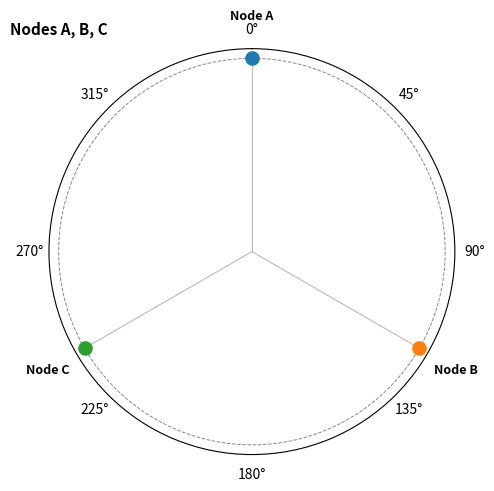
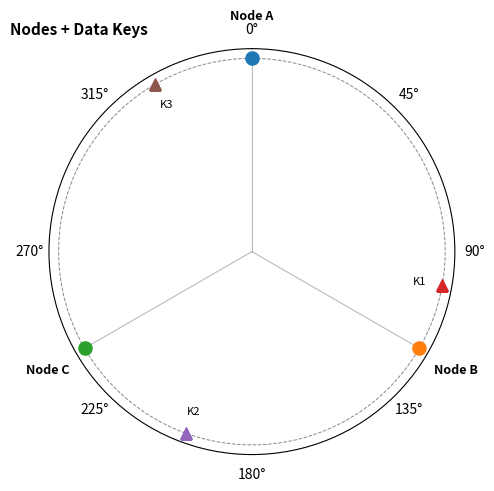
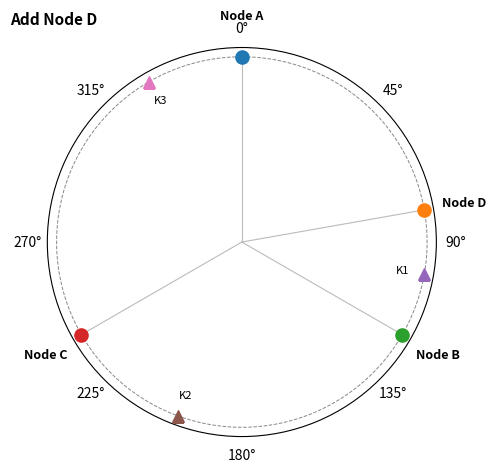
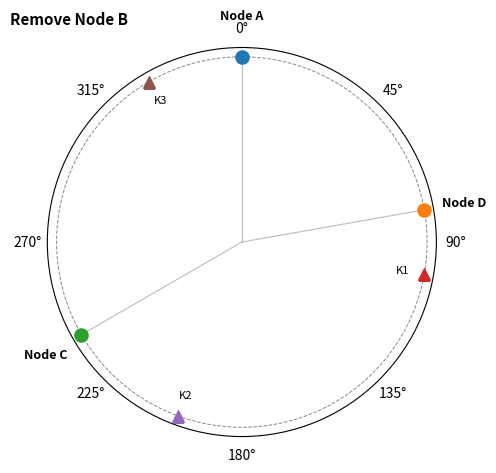

These charts were generated, in order, by the following Python code:
import math
import matplotlib
matplotlib.use("Agg")             # headless backend
import matplotlib.pyplot as plt

# ----------------- helper utilities -------------------------------------
def deg2rad(deg: float) -> float:
    return deg * math.pi / 180.0


def draw_ring(nodes, data, title, outfile):
    fig = plt.figure(figsize=(5, 5))
    ax = fig.add_subplot(111, polar=True)

    # Dashed circumference
    circle_theta = [i * math.pi / 180.0 for i in range(361)]
    ax.plot(circle_theta, [1.0] * len(circle_theta),
            linestyle="--", linewidth=0.7, color="#888888", zorder=0)

    # Sorted node angles for boundary "pizza slices"
    node_angles = sorted(nodes.values())
    for deg in node_angles:
        rad = deg2rad(deg)
        ax.plot([rad, rad], [0, 1],
                color="#bbbbbb", linewidth=0.8, zorder=0)

    # Node markers + labels
    for name, deg in nodes.items():
        rad = deg2rad(deg)
        ax.scatter(rad, 1, marker="o", s=90, zorder=3)
        ax.text(rad, 1.22, name, ha="center", va="center",
                fontsize=9, weight="bold", zorder=3)

    # Data key markers + labels
    if data:
        for key, deg in data.items():
            rad = deg2rad(deg)
            ax.scatter(rad, 1, marker="^", s=70, zorder=3)
            ax.text(rad, 0.88, key, ha="center", va="center",
                    fontsize=8, zorder=3)

    # Aesthetics
    ax.set_rticks([])
    ax.set_theta_zero_location("N")
    ax.set_theta_direction(-1)
    ax.grid(False)

    # Manual title placement to avoid overlap
    fig.text(0.02, 0.95, title, ha="left", va="top",
             fontsize=11, weight="bold")

    fig.tight_layout()
    fig.savefig(outfile, dpi=120)
    plt.close(fig)


# ----------------- scenarios --------------------------------------------
nodes_abc   = {"Node A": 0, "Node B": 120, "Node C": 240}
nodes_add_d = {"Node A": 0, "Node D": 80,  "Node B": 120, "Node C": 240}
nodes_no_b  = {"Node A": 0, "Node D": 80,  "Node C": 240}

# Consistent key set
data_keys = {"K1": 100, "K2": 200, "K3": 330}

draw_ring(nodes_abc,   None,       "Nodes A, B, C",            "ring_nodes.png")
draw_ring(nodes_abc,   data_keys,  "Nodes + Data Keys",        "ring_nodes_data.png")
draw_ring(nodes_add_d, data_keys,  "Add Node D","ring_add_node_d.png")
draw_ring(nodes_no_b,  data_keys,  "Remove Node B",    "ring_remove_node_b.png")

print("✓ Diagrams generated:")
for png in ("ring_nodes.png", "ring_nodes_data.png",
            "ring_add_node_d.png", "ring_remove_node_b.png"):
    print("  └─ ", png)
